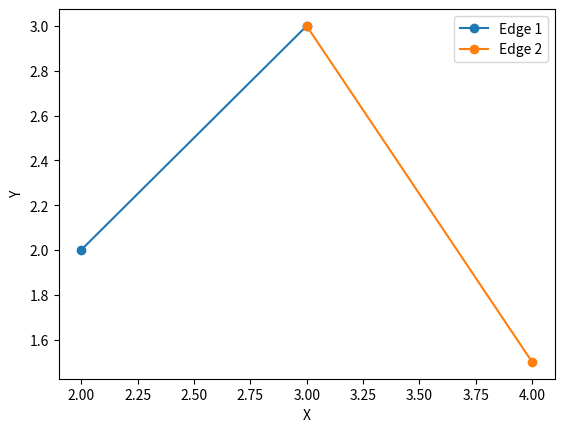

Here is the Python script that generated this plot:
import matplotlib.pyplot as plt

class Point:
    def __init__(self, x, y):
        self._x = x
        self._y = y

    def __str__(self) -> str:
        return f'({self._x},{self._y})'
    
    def __repr__(self):
        return str(self)
    
    def __eq__(self, __value: object) -> bool:
        if isinstance(__value, Point):
            return self._x == __value._x and self._y == __value._y
        return False
    
    def __hash__(self) -> int:
        return hash((self._x, self._y))
    
    def __lt__(self, __value: object) -> bool:

        if isinstance(__value, Point):
            if self._x == __value._x : 
                return self._y < __value._y 
            else : 
                return self._x < __value._x
        raise Exception(f"Can't compare {type(self)} and {type(__value)}")

class Edge:
    def __init__(self, _start: Point, _end: Point):
        self._start = _start
        self._end = _end
    
    def __str__(self) -> str:
        return f'{self._start} -> {self._end}'
    
    def __repr__(self):
        return str(self)
    
    def __eq__(self, __value: object) -> bool:
        if isinstance(__value, Edge):
            return self._start == __value._start and self._end == __value._end
        return False
    
    def start(self) -> Point:
        return self._start
    
    def end(self) -> Point:
        return self._end
    

def plotEdges(edge1, edge2):
    # Create a figure and axis for the plot
    fig, ax = plt.subplots()

    # Extract the x and y coordinates of the edges
    x_coords1 = [edge1._start._x, edge1._end._x]
    y_coords1 = [edge1._start._y, edge1._end._y]
    x_coords2 = [edge2._start._x, edge2._end._x]
    y_coords2 = [edge2._start._y, edge2._end._y]

    # Plot the edges
    ax.plot(x_coords1, y_coords1, label='Edge 1', marker='o')
    ax.plot(x_coords2, y_coords2, label='Edge 2', marker='o')

    # Set labels and leg_end
    ax.set_xlabel('X')
    ax.set_ylabel('Y')
    ax.legend()

    # Show the plot
    plt.show()


def plotPolygon(polygon, points):
    # Extract vertices and edges from the polygon
    vertices = polygon.getVertices()
    edges = polygon.getEdges()

    # Extract x and y coordinates of vertices
    x_coords = [point._x for point in points]
    y_coords = [point._y for point in points]

    # Plot all the points
    plt.scatter(x_coords, y_coords, color='red', label='Points')

    # Extract x and y coordinates of edges
    edge_x = []
    edge_y = []
    for edge in edges:
        edge_x.extend([edge._start._x, edge._end._x, None])
        edge_y.extend([edge._start._y, edge._end._y, None])

    # Plot the edges
    plt.plot(edge_x, edge_y, linestyle='-', color='blue', label='Polygon Edges')

    # Set labels and legend
    plt.xlabel('X')
    plt.ylabel('Y')
    plt.title('Polygon with Points and Edges')
    plt.legend()
    plt.grid(True)

    # Show the plot
    plt.show()

def doEdgesIntersect(edge1, edge2):
    # Calculate the slopes of the edges
    slope1 = (edge1._end._y - edge1._start._y) / (edge1._end._x - edge1._start._x) if edge1._end._x != edge1._start._x else float('inf')
    slope2 = (edge2._end._y - edge2._start._y) / (edge2._end._x - edge2._start._x) if edge2._end._x != edge2._start._x else float('inf')

    # Check if the slopes are equal (parallel lines)
    if slope1 == slope2:
        return False

    # Calculate the intersection point
    intersection_x = (
        (edge2._start._y - edge1._start._y) + (slope1 * edge1._start._x - slope2 * edge2._start._x)
    ) / (slope1 - slope2)

    intersection_y = slope1 * (intersection_x - edge1._start._x) + edge1._start._y

    # Check if the intersection point lies within both line segments
    def isBetween(a, b, c):
        return a <= b <= c or c <= b <= a

    if (
        isBetween(edge1._start._x, intersection_x, edge1._end._x)
        and isBetween(edge1._start._y, intersection_y, edge1._end._y)
        and isBetween(edge2._start._x, intersection_x, edge2._end._x)
        and isBetween(edge2._start._y, intersection_y, edge2._end._y)
        and not (intersection_x == edge1._start._x and intersection_y == edge1._start._y)
        and not (intersection_x == edge1._end._x and intersection_y == edge1._end._y)
        and not (intersection_x == edge2._start._x and intersection_y == edge2._start._y)
        and not (intersection_x == edge2._end._x and intersection_y == edge2._end._y)
    ):
        return True
    return False


class Polygon:
    def __init__(self):
        self.vertices = []
        self.edges = []

    def getVertices(self):
        return self.vertices
    
    def getEdges(self):
        return [edge for edge in self.edges]


    def addPoint(self, point):
        if len(self.edges) >= 2:
            # Remove the edge between the previous last point and the first point
            self.edges.pop()
        if len(self.vertices) >= 1:
            # Add an edge between the previous point and the new point
            prev_point = self.vertices[-1]
            edge = Edge(prev_point, point)
            self.edges.append(edge)

        self.vertices.append(point)

        # Add an edge from the new point back to the _starting point
        if len(self.vertices) >= 2:
            edge = Edge(point, self.vertices[0])
            self.edges.append(edge)

    def addPointAtIndex(self, point, index):
        if index < 0 or index > len(self.vertices):
            raise ValueError("Invalid index")

        if index == len(self.vertices):
            # If index is equal to the length, add the point using the regular method
            self.addPoint(point)
        else:
            # Insert the point at the specified index
   
            # Update the edges array
            if index == 0:
                # If the point was inserted at the beginning, update edges accordingly
                edge1 = Edge(point, self.vertices[0])
                edge2 = Edge(self.vertices[-1], point)
            else:
                edge1 = Edge(point, self.vertices[index])
                edge2 = Edge(self.vertices[index - 1], point)
            self.vertices.insert(index, point)
            
            self.edges.insert(index, edge1)

            self.edges[index - 1] = edge2

    def removeVertice(self, point):
        if point not in self.vertices:
            return

        index = self.vertices.index(point)

        # Remove the point and corresponding edges
        self.vertices.pop(index)
        self.edges.pop(index)
        if index == 0:
            self.edges.pop()
        else:
            self.edges.pop(index - 1)

        # Reconnect the previous and next points with a new edge
        if len(self.vertices) >= 2:
            prev_index = (index - 1) % len(self.vertices)
            next_index = index % len(self.vertices)
            edge = Edge(self.vertices[prev_index], self.vertices[next_index])
            self.edges.insert(prev_index, edge)
            

    def __str__(self):
        vertices_str = ', '.join([f"({point._x}, {point._y})" for point in self.vertices])
        edges_str = ', '.join([f"({edge._start._x}, {edge._start._y}) -> ({edge._end._x}, {edge._end._y})" for edge in self.edges])
        return f"Vertices: [{vertices_str}]\nEdges: [{edges_str}]"

if __name__ == '__main__':
    # Example usage:
    polygon = Polygon()
    polygon.addPoint(Point(1.0, 1.0))
    polygon.addPoint(Point(2.0, 2.0))
    polygon.addPoint(Point(3.0, 3.0))

    polygon.addPointAtIndex(Point(1.5, 1.5), 1)
    print(polygon)
    polygon.addPointAtIndex(Point(4, 2), 0)
    
    edge1 = Edge(Point(2.0, 2.0) , Point(3.0,3.0))
    edge2 = Edge(Point(4.0, 1.5) , Point(3.0,3.0))
    edge3 = Edge(Point(4.0, 1.5) , Point(3.0,3.0))

    p = edge2.start()
    print(doEdgesIntersect(edge1, edge2))
    plotEdges(edge1, edge2)

    print(polygon)

    polygon.removeVertice(Point(3.0,3.0))
    print(polygon)
